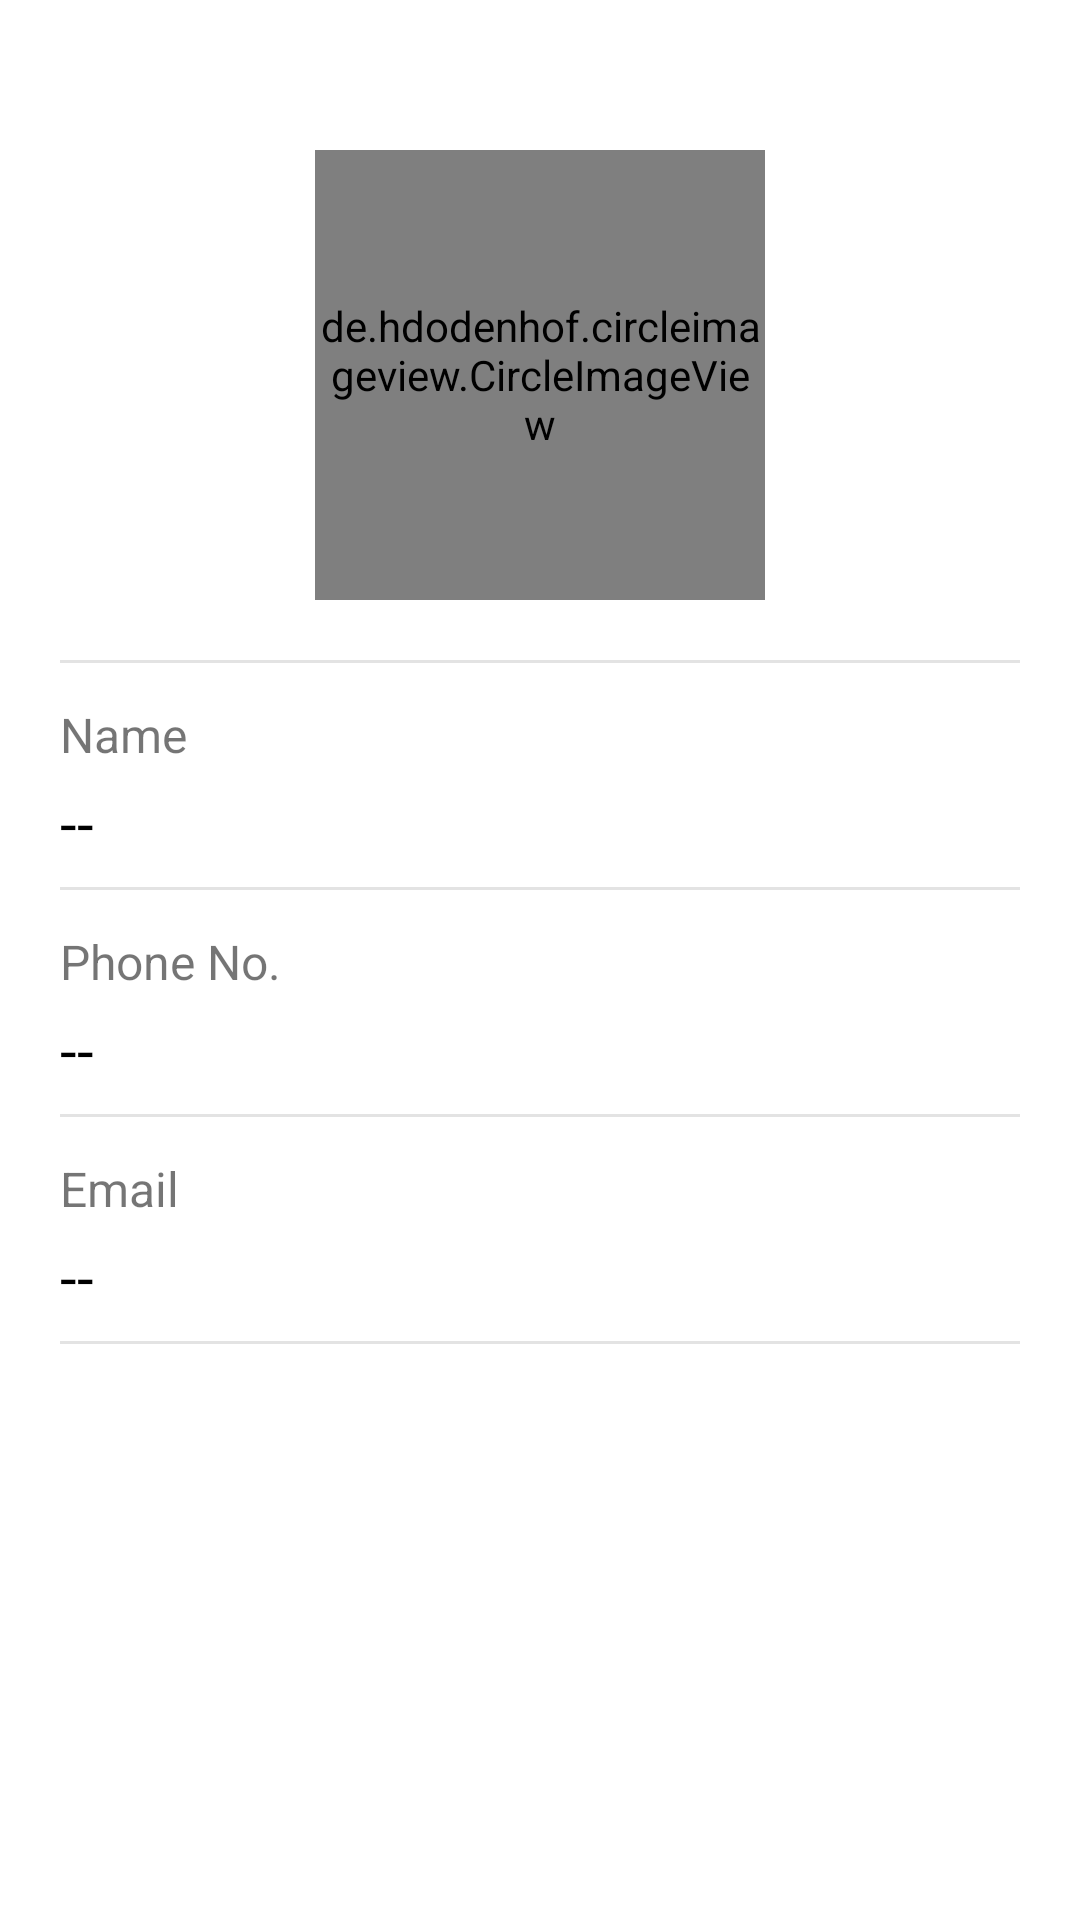

Produce the Android XML layout that renders to this screen, including the resource entries it uses.
<!-- AndroidManifest.xml: application theme Theme.BusAdminApp -->
<!-- res/layout/activity_profile.xml -->
<?xml version="1.0" encoding="utf-8"?>
<ScrollView
    xmlns:android="http://schemas.android.com/apk/res/android"
    xmlns:app="http://schemas.android.com/apk/res-auto"
    xmlns:tools="http://schemas.android.com/tools"
    android:layout_width="fill_parent"
    android:layout_height="fill_parent">

    <LinearLayout
        android:layout_width="match_parent"
        android:layout_height="match_parent"
        android:orientation="vertical"
        tools:context=".activity.ProfileActivity">

        <de.hdodenhof.circleimageview.CircleImageView
            android:layout_width="150dp"
            android:layout_height="150dp"
            android:layout_gravity="center"
            android:src="@drawable/profile_img2"
            app:civ_border_color="@color/busicon"
            android:layout_marginTop="50dp"/>

        <View
            android:layout_width="match_parent"
            android:layout_height="1dp"
            android:layout_marginLeft="20dp"
            android:layout_marginRight="20dp"
            android:layout_marginBottom="8dp"
            android:layout_marginTop="20dp"
            android:background="#57ACACAC"/>

        <TextView
            android:layout_width="wrap_content"
            android:layout_height="wrap_content"
            android:text="Name"
            android:layout_marginLeft="20sp"
            android:layout_marginTop="5dp"
            android:textSize="16sp"/>

        <TextView
            android:id="@+id/profile_name"
            android:layout_width="wrap_content"
            android:layout_height="wrap_content"
            android:text="--"
            android:textColor="@color/black"
            android:layout_marginLeft="20sp"
            android:layout_marginTop="5dp"
            android:textSize="20sp"/>

        <View
            android:layout_width="match_parent"
            android:layout_height="1dp"
            android:layout_marginLeft="20dp"
            android:layout_marginRight="20dp"
            android:layout_marginTop="8dp"
            android:layout_marginBottom="8dp"
            android:background="#57ACACAC"/>

        <TextView
            android:layout_width="wrap_content"
            android:layout_height="wrap_content"
            android:text="Phone No. "
            android:layout_marginLeft="20sp"
            android:layout_marginTop="5dp"
            android:textSize="16sp"/>

        <TextView
            android:id="@+id/profile_phone"
            android:layout_width="wrap_content"
            android:layout_height="wrap_content"
            android:text="-- "
            android:textColor="@color/black"
            android:layout_marginLeft="20sp"
            android:layout_marginTop="5dp"
            android:textSize="20sp"/>

        <View
            android:layout_width="match_parent"
            android:layout_height="1dp"
            android:layout_marginLeft="20dp"
            android:layout_marginTop="8dp"
            android:layout_marginRight="20dp"
            android:layout_marginBottom="8dp"
            android:background="#57ACACAC" />

        <TextView
            android:layout_width="wrap_content"
            android:layout_height="wrap_content"
            android:text="Email"
            android:layout_marginLeft="20sp"
            android:layout_marginTop="5dp"
            android:textSize="16sp"/>

        <TextView
            android:id="@+id/profile_email"
            android:layout_width="wrap_content"
            android:layout_height="wrap_content"
            android:text="--"
            android:textColor="@color/black"
            android:layout_marginLeft="20sp"
            android:layout_marginTop="5dp"
            android:textSize="20sp"/>

        <View
            android:layout_width="match_parent"
            android:layout_height="1dp"
            android:layout_marginLeft="20dp"
            android:layout_marginTop="8dp"
            android:layout_marginBottom="8dp"
            android:layout_marginRight="20dp"
            android:background="#57ACACAC" />

    </LinearLayout>

</ScrollView>
<!-- resources referenced by this layout -->
<resources>
  <color name="black">#FF000000</color>
  <color name="busicon">#2a2673</color>
  <!-- drawable profile_img2: png bitmap (drawable, 12492 bytes) -->
  <style name="Theme.BusAdminApp" parent="Theme.MaterialComponents.Light.DarkActionBar">
          
          <item name="colorPrimary">@color/busicon</item>
          <item name="colorPrimaryVariant">@color/busicon</item>
          <item name="colorOnPrimary">#27607A</item>
          
          <item name="colorSecondary">@color/teal_200</item>
          <item name="colorSecondaryVariant">@color/teal_700</item>
          <item name="colorOnSecondary">@color/white</item>
          
          <item name="android:statusBarColor" tools:targetApi="l">?attr/colorPrimaryVariant</item>
          
      </style>
  <color name="teal_200">#2a2673</color>
  <color name="teal_700">#FF018786</color>
  <color name="white">#FFFFFFFF</color>
</resources>
